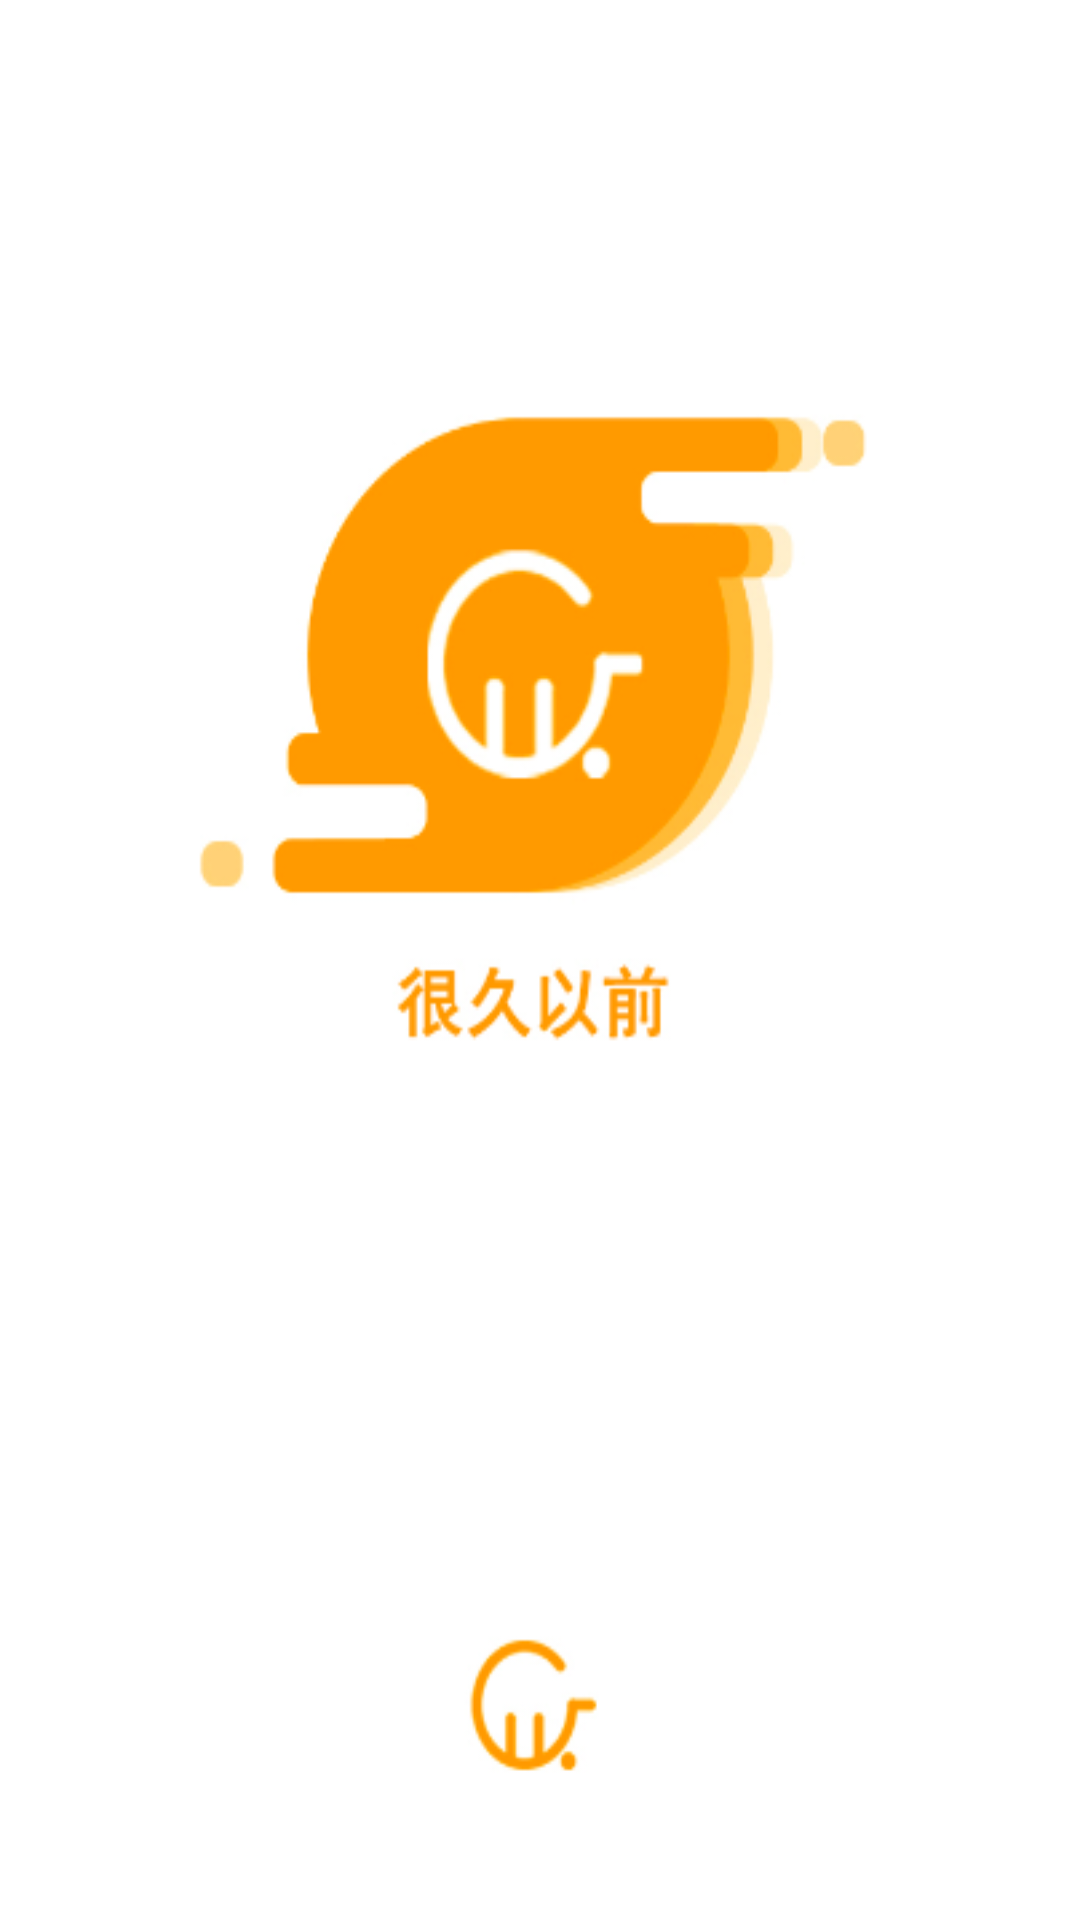

Produce the Android XML layout that renders to this screen, including the resource entries it uses.
<!-- AndroidManifest.xml: application theme AppTheme -->
<!-- res/layout/activity_splash.xml -->
<?xml version="1.0" encoding="utf-8"?>
<LinearLayout xmlns:android="http://schemas.android.com/apk/res/android"
              android:orientation="vertical"
              android:layout_width="match_parent"
              android:layout_height="match_parent"
    android:background="@drawable/flash_page">

</LinearLayout>
<!-- resources referenced by this layout -->
<resources>
  <!-- drawable flash_page: png bitmap (drawable, 23133 bytes) -->
  <style name="AppTheme" parent="Theme.AppCompat.NoActionBar">
          
          <item name="colorPrimary">@color/colorPrimary</item>
          <item name="colorPrimaryDark">@color/colorPrimaryDark</item>
          <item name="colorAccent">@color/colorAccent</item>
          <item name="android:textColor">@color/colorPrimaryDark</item>
      </style>
  <color name="colorPrimary">#FFFFFF</color>
  <color name="colorPrimaryDark">#000000</color>
  <color name="colorAccent">#FDA831</color>
</resources>
